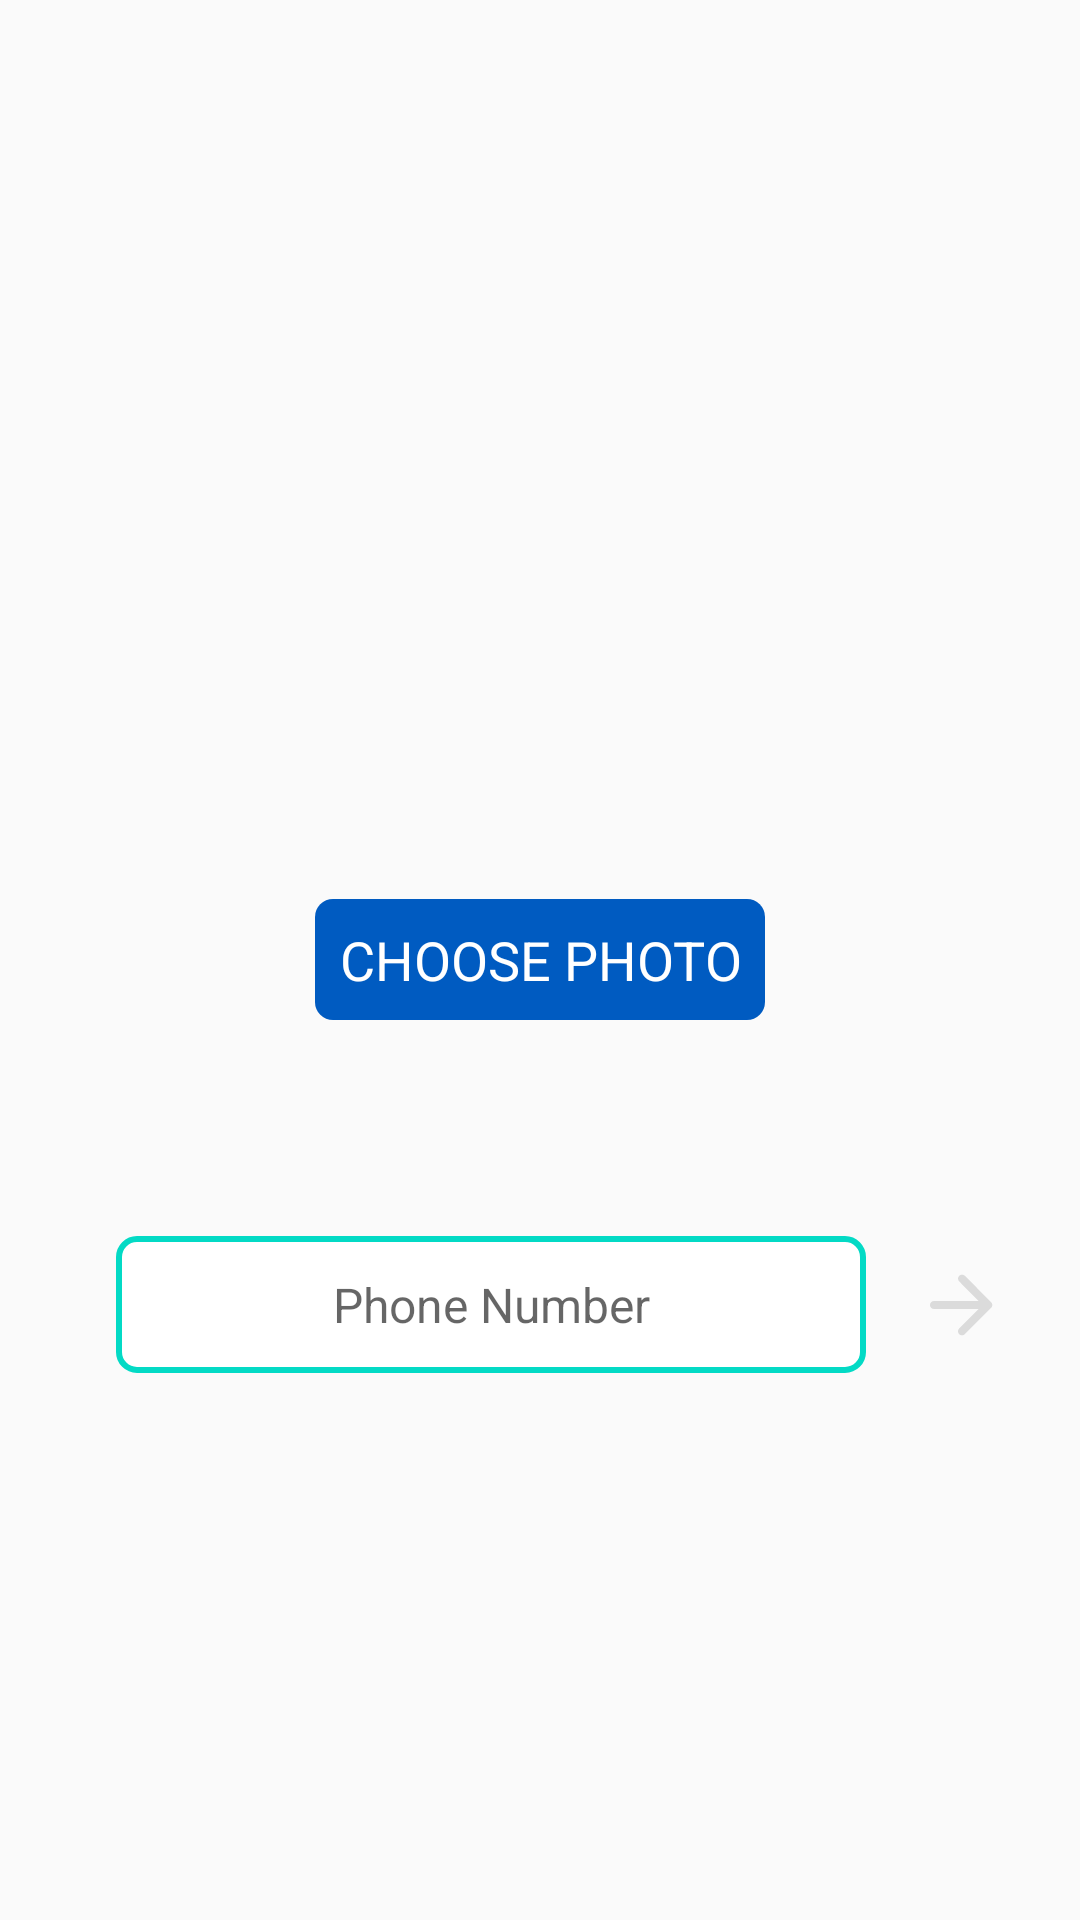

Reconstruct the res/layout file that produces this screen, plus the resources it refers to.
<!-- AndroidManifest.xml: application theme AppTheme -->
<!-- res/layout/activity_new_user.xml -->
<?xml version="1.0" encoding="utf-8"?>
<androidx.constraintlayout.widget.ConstraintLayout xmlns:android="http://schemas.android.com/apk/res/android"
    xmlns:app="http://schemas.android.com/apk/res-auto"
    xmlns:tools="http://schemas.android.com/tools"
    android:layout_width="match_parent"
    android:layout_height="match_parent"
    tools:context=".activities.NewUserActivity">

    <include
        android:id="@+id/loading"
        layout="@layout/progress_bar" />


    <androidx.constraintlayout.widget.ConstraintLayout
        android:id="@+id/clChooseProfilePic"
        android:layout_width="wrap_content"
        android:layout_height="wrap_content"
        app:layout_constraintEnd_toEndOf="parent"
        app:layout_constraintStart_toStartOf="parent"
        app:layout_constraintTop_toTopOf="parent">

        <ImageView
            android:id="@+id/ivProfilePic"
            android:layout_width="300dp"
            android:layout_height="300dp"
            android:layout_marginTop="48dp"
            android:contentDescription="@string/ivProfilePic_contentDescription"
            app:layout_constraintEnd_toEndOf="parent"
            app:layout_constraintStart_toStartOf="parent"
            app:layout_constraintTop_toTopOf="parent"
            app:srcCompat="@drawable/ic_baseline_person_24" />


        <TextView
            android:id="@+id/tvChoosePhoto"
            android:layout_width="wrap_content"
            android:layout_height="wrap_content"
            android:layout_marginBottom="8dp"
            android:background="@drawable/bubble_dark"
            android:padding="8dp"
            android:textAllCaps="true"
            android:text="@string/tvChoosePhoto_text"
            android:textAlignment="center"
            android:textColor="@android:color/white"
            android:textSize="18sp"
            app:layout_constraintBottom_toBottomOf="@+id/ivProfilePic"
            app:layout_constraintEnd_toEndOf="@+id/ivProfilePic"
            app:layout_constraintStart_toStartOf="@+id/ivProfilePic" />
    </androidx.constraintlayout.widget.ConstraintLayout>

    <EditText
        android:id="@+id/etPhoneNumber"
        android:layout_width="250dp"
        android:layout_height="wrap_content"
        android:layout_marginTop="64dp"
        android:autofillHints="phone"
        android:background="@drawable/input_bubble"
        android:hint="@string/etPhoneNumber_hint"
        android:inputType="phone"
        android:textAlignment="center"
        app:layout_constraintEnd_toEndOf="parent"
        app:layout_constraintHorizontal_bias="0.35"
        app:layout_constraintStart_toStartOf="parent"
        app:layout_constraintTop_toBottomOf="@+id/clChooseProfilePic" />

    <Button
        android:id="@+id/btContinue"
        android:layout_width="32dp"
        android:layout_height="32dp"
        android:layout_marginStart="16dp"
        android:background="@drawable/ic_round_arrow_forward_24"
        android:backgroundTint="?attr/colorControlHighlight"
        app:layout_constraintBottom_toBottomOf="@+id/etPhoneNumber"
        app:layout_constraintStart_toEndOf="@id/etPhoneNumber"
        app:layout_constraintTop_toTopOf="@+id/etPhoneNumber" />


</androidx.constraintlayout.widget.ConstraintLayout>
<!-- res/layout/progress_bar.xml (included above) -->
<?xml version="1.0" encoding="utf-8"?>
<androidx.constraintlayout.widget.ConstraintLayout xmlns:android="http://schemas.android.com/apk/res/android"
    xmlns:app="http://schemas.android.com/apk/res-auto"
    android:id="@+id/clProgress"
    android:layout_width="0dp"
    android:layout_height="0dp"
    android:background="#33000000"
    android:clickable="true"
    android:elevation="100dp"
    android:focusable="true"
    android:visibility="gone"
    app:layout_constraintBottom_toBottomOf="parent"
    app:layout_constraintEnd_toEndOf="parent"
    app:layout_constraintStart_toStartOf="parent"
    app:layout_constraintTop_toTopOf="parent">

    <ProgressBar
        style="?android:attr/progressBarStyle"
        android:layout_width="96dp"
        android:layout_height="96dp"
        app:layout_constraintBottom_toBottomOf="parent"
        app:layout_constraintEnd_toEndOf="parent"
        app:layout_constraintStart_toStartOf="parent"
        app:layout_constraintTop_toTopOf="parent" />
</androidx.constraintlayout.widget.ConstraintLayout>
<!-- resources referenced by this layout -->
<resources>
  <!-- drawable bubble_dark (drawable) -->
  <?xml version="1.0" encoding="UTF-8"?>
  <shape xmlns:android="http://schemas.android.com/apk/res/android">
      <solid android:color="@color/colorPrimaryDark" />
  
      <padding
          android:bottom="@dimen/message_bubble_padding_vertical"
          android:left="@dimen/message_bubble_padding_horizontal"
          android:right="@dimen/message_bubble_padding_horizontal"
          android:top="@dimen/message_bubble_padding_vertical" />
  
      <corners android:radius="@dimen/message_bubble_corners_radius" />
  </shape>
  <!-- drawable ic_round_arrow_forward_24 (drawable) -->
  <vector xmlns:android="http://schemas.android.com/apk/res/android"
      android:width="24dp"
      android:height="24dp"
      android:tint="?attr/colorAccent"
      android:viewportWidth="24"
      android:viewportHeight="24">
    <path
        android:fillColor="@android:color/white"
        android:pathData="M5,13h11.17l-4.88,4.88c-0.39,0.39 -0.39,1.03 0,1.42 0.39,0.39 1.02,0.39 1.41,0l6.59,-6.59c0.39,-0.39 0.39,-1.02 0,-1.41l-6.58,-6.6c-0.39,-0.39 -1.02,-0.39 -1.41,0 -0.39,0.39 -0.39,1.02 0,1.41L16.17,11H5c-0.55,0 -1,0.45 -1,1s0.45,1 1,1z" />
  </vector>
  <!-- drawable input_bubble (drawable) -->
  <?xml version="1.0" encoding="UTF-8"?>
  <shape xmlns:android="http://schemas.android.com/apk/res/android">
      <stroke
          android:width="2dp"
          android:color="@color/colorAccent" />
      <solid android:color="@color/white" />
  
      <padding
          android:bottom="12dp"
          android:left="@dimen/message_bubble_padding_horizontal"
          android:right="@dimen/message_bubble_padding_horizontal"
          android:top="12dp" />
  
      <corners android:radius="6dp" />
  </shape>
  <string name="etPhoneNumber_hint">Phone Number</string>
  <string name="ivProfilePic_contentDescription">Profile Picture</string>
  <string name="tvChoosePhoto_text">Choose Photo</string>
  <style name="AppTheme" parent="Theme.AppCompat.Light.NoActionBar">
          
          <item name="colorPrimary">#0187f4</item>
          <item name="colorPrimaryDark">#005bc1</item>
          <item name="colorAccent">#66b6ff</item>
          <item name="android:textSize">16sp</item>
      </style>
  <color name="colorPrimaryDark">#ff005bc1</color>
  <dimen name="message_bubble_padding_vertical">8dp</dimen>
  <dimen name="message_bubble_padding_horizontal">12dp</dimen>
  <dimen name="message_bubble_corners_radius">6dp</dimen>
  <color name="white">#ffff</color>
  <!-- not gathered from this repository: default colours our renderer supplied (Android Studio template values) -->
  <color name="colorAccent">#FF03DAC5</color>
</resources>
